Run: headless pygame with SDL's dummy video driver; simulated clock (each Clock.tick advances the game by its frame time, no real sleeping); random seed 0; keys injected as events and as key.get_pressed() state; no mouse input.
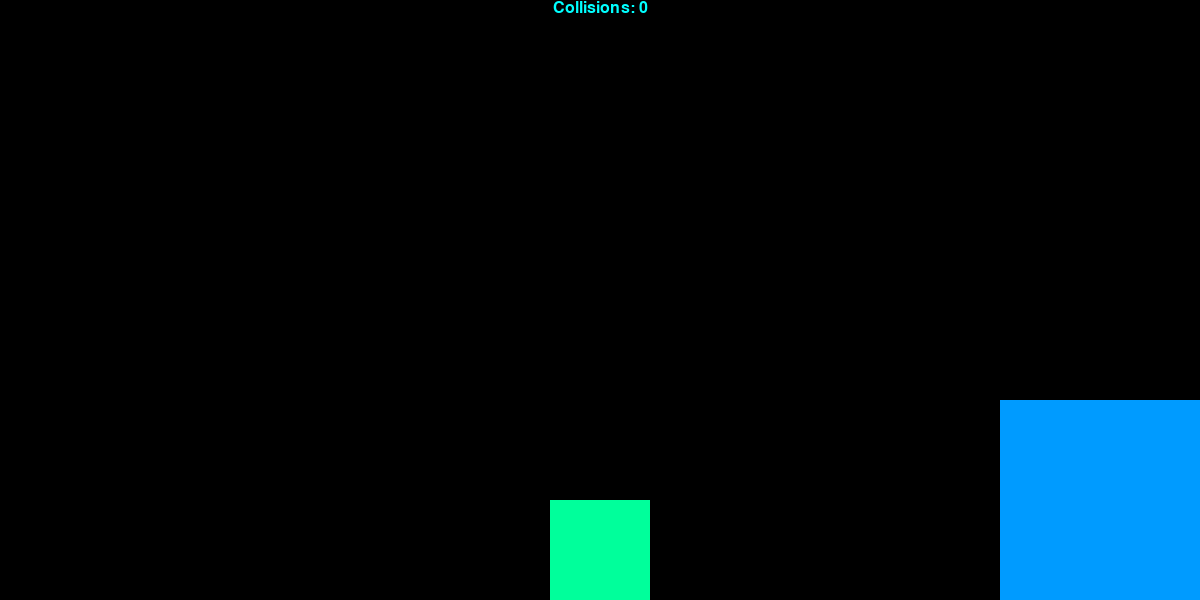
Frame 1 of 4 · flips 1–60 · no input
Frame 2 of 4 · flips 61–180 · tapped SPACE, RETURN · held RIGHT (→), D · screen unchanged from frame 1, image omitted
Frame 3 of 4 · flips 181–300 · held DOWN (↓), S · screen unchanged from frame 2, image omitted
Frame 4 of 4 · flips 301–420 · held LEFT (←), A, UP (↑), W · screen unchanged from frame 3, image omitted

The pygame program that drew these frames:

import sys
import pygame


SCREEN_WIDTH = 1200
SCREEN_HEIGHT = 600


class Block():
    def __init__(self, pos, mass, speed, color):
        self.pos = pos
        self.mass = mass
        self.speed = speed
        self.color = color

    def draw(self, screen):
        pygame.draw.rect(screen, self.color, self.pos)


class Main():
    def __init__(self):
        pygame.init()
        pygame.display.set_caption("PI calculator")
        self.font = pygame.font.SysFont("Arial", 24)
        self.clock = pygame.time.Clock()
        self.screen = pygame.display.set_mode((SCREEN_WIDTH, SCREEN_HEIGHT))
        self.collisions = 0
        self.sb = Block((SCREEN_WIDTH // 2 - 50, SCREEN_HEIGHT - 100, 100, 100), 1, 0, (0, 255, 155))
        self.bb = Block((SCREEN_WIDTH - 200, SCREEN_HEIGHT - 200, 200, 200), 100**1, -1, (0, 155, 255))
        self.main()

    def main(self):
        while True:
            self.handle_events()
            self.move()
            self.draw()
            self.clock.tick(60)

    def handle_events(self):
        for event in pygame.event.get():
            if event.type == pygame.QUIT:
                sys.exit(0)

    def move(self):
        pass  # Movement logic to be implemented

    def draw(self):
        self.screen.fill((0, 0, 0))
        self.sb.draw(self.screen)
        self.bb.draw(self.screen)
        text = self.font.render(f"Collisions: {self.collisions}", True, (0, 255, 255))
        self.screen.blit(text, (SCREEN_WIDTH // 2 - text.get_width() // 2, 0))
        pygame.display.flip()


if __name__ == "__main__":
    Main()
